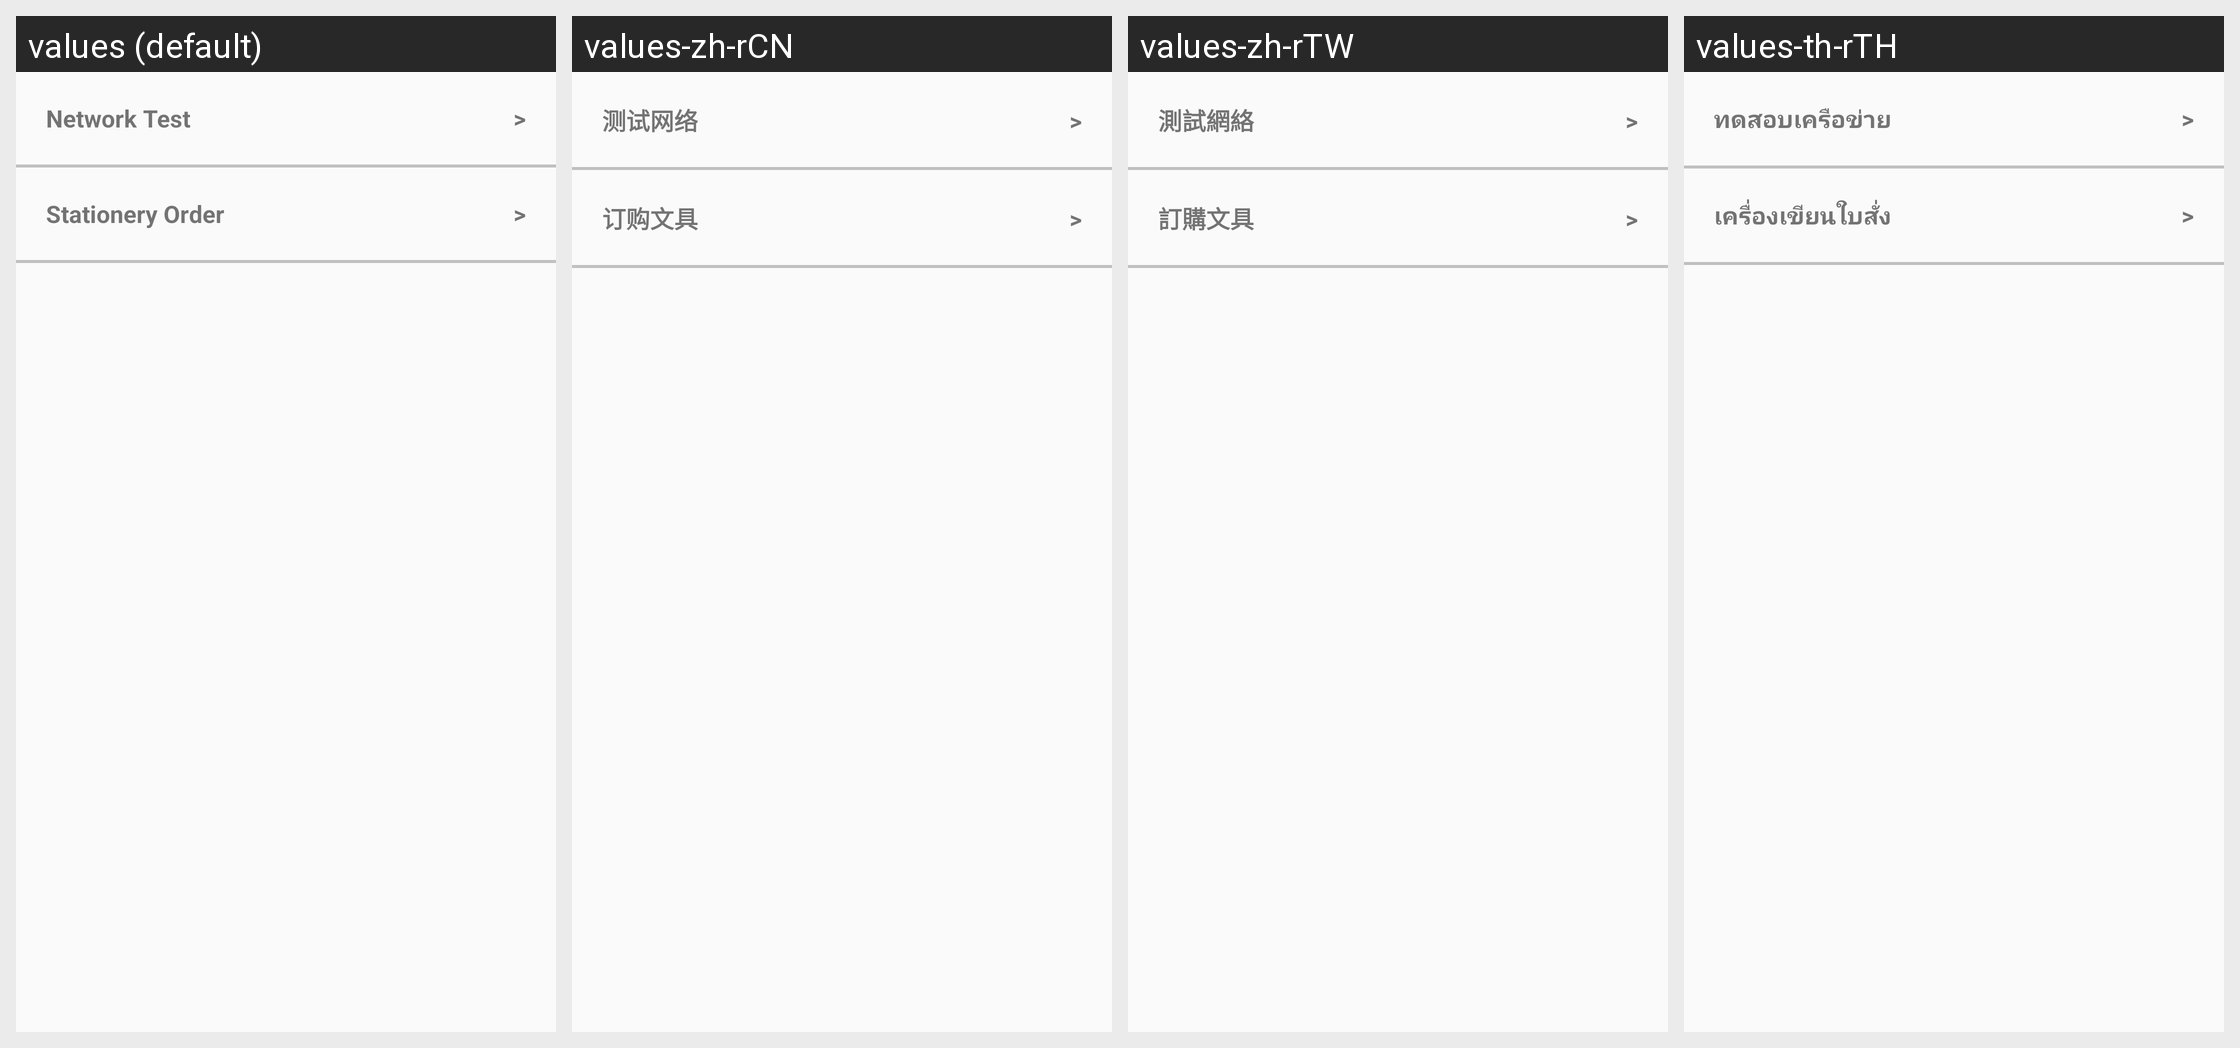

Locale-by-locale string values for the Android screen shown in this grid:
Android screen res/layout/fragment_support.xml rendered under 4 locales, left to right: values (default), values-zh-rCN, values-zh-rTW, values-th-rTH. Device: Nexus 5 (rendered at 1080×1920; each locale shown at half size, 540×960, under a caption strip naming it); theme AppTheme.
Strings drawn on this screen, with the default value and each locale's value (text and hints the layout hard-codes, and strings that could not be matched under every locale, appear in the picture but are not listed):

testConnection
  values: Network Test
  values-zh-rCN: 测试网络
  values-zh-rTW: 測試網絡
  values-th-rTH: ทดสอบเครือข่าย

stationery_order
  values: Stationery Order
  values-zh-rCN: 订购文具
  values-zh-rTW: 訂購文具
  values-th-rTH: เครื่องเขียนใบสั่ง
